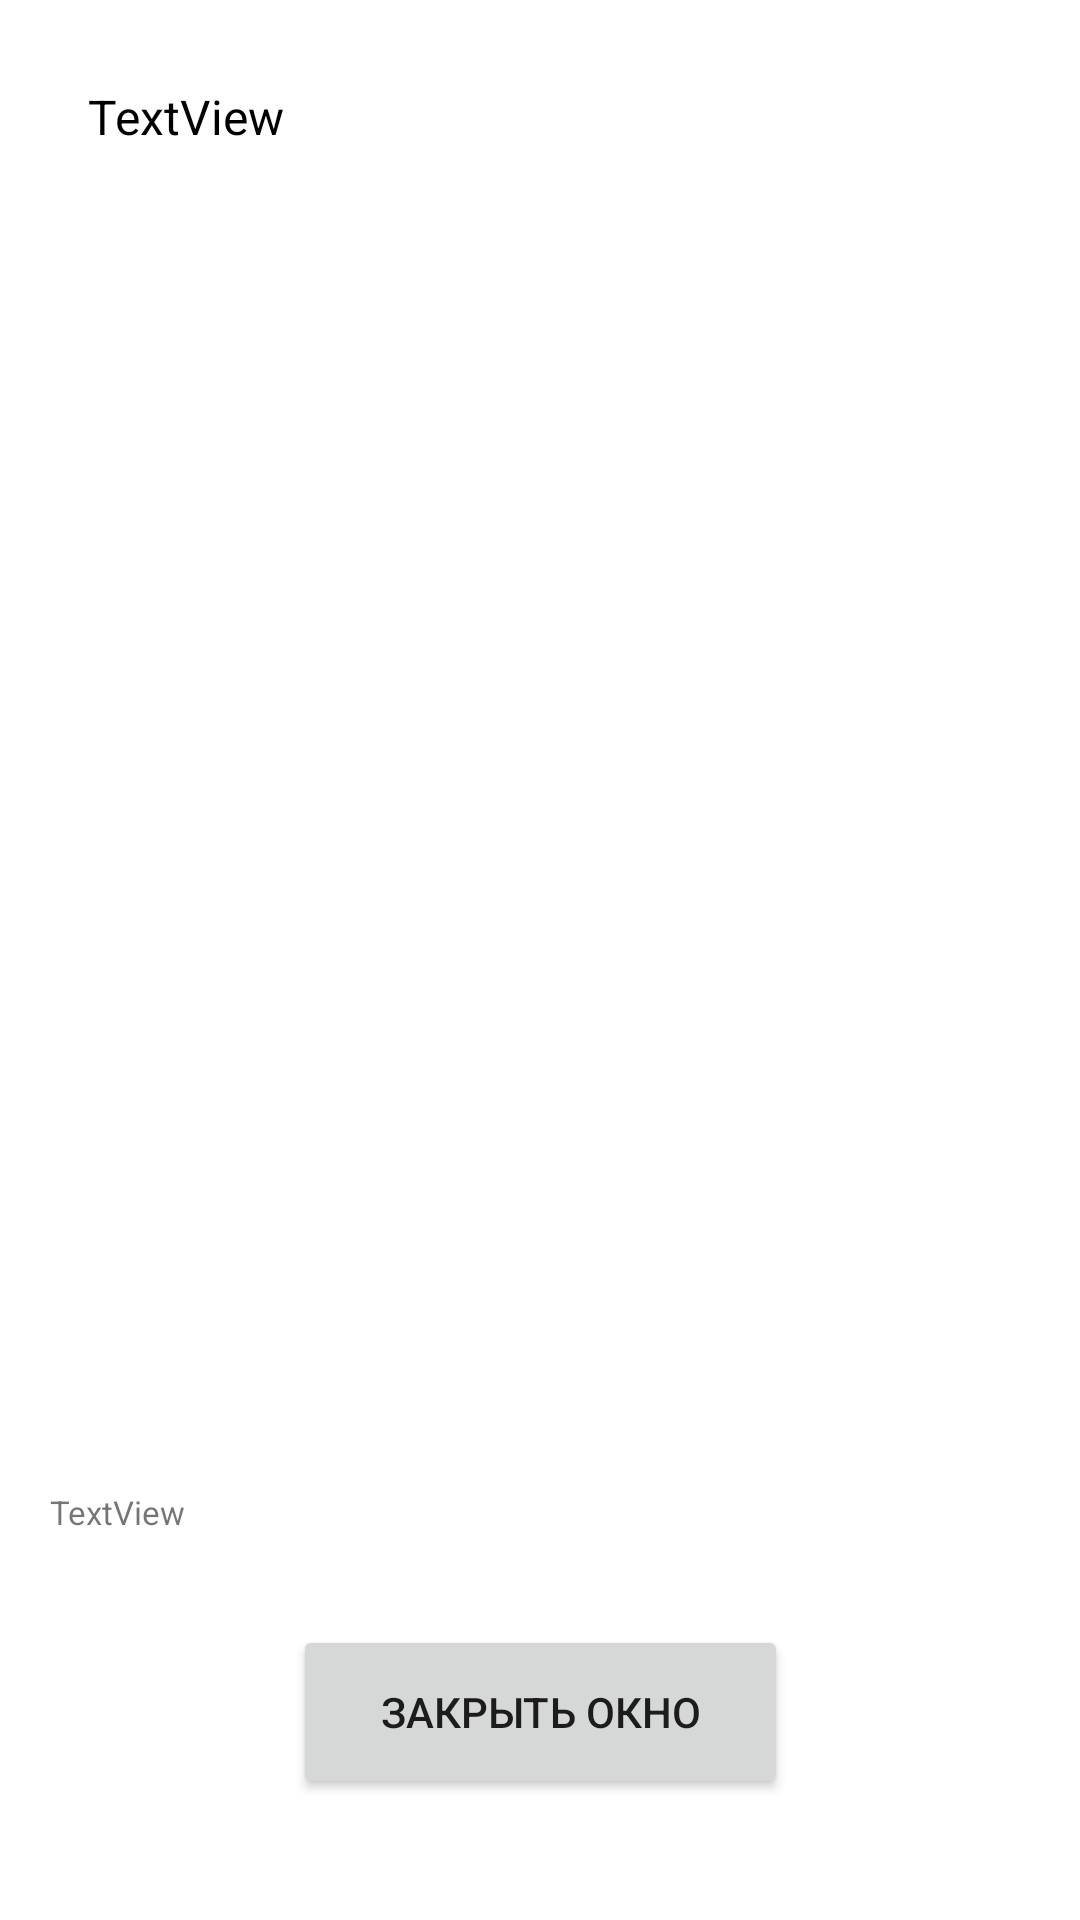

Write the Android layout XML for this screen, with the resource values it uses.
<!-- AndroidManifest.xml: application theme Theme.Sxtask -->
<!-- res/layout/fragment_page_second.xml -->
<?xml version="1.0" encoding="utf-8"?>
<androidx.constraintlayout.widget.ConstraintLayout xmlns:android="http://schemas.android.com/apk/res/android"
    xmlns:app="http://schemas.android.com/apk/res-auto"
    xmlns:tools="http://schemas.android.com/tools"
    android:layout_width="match_parent"
    android:layout_height="match_parent">

    <TextView
        android:id="@+id/mainText"
        android:layout_width="wrap_content"
        android:layout_height="wrap_content"
        android:layout_marginTop="28dp"
        android:transitionName="main_text_second_screen"
        android:text="TextView"
        android:textColor="@color/black"
        android:textSize="16sp"
        app:layout_constraintEnd_toEndOf="parent"
        app:layout_constraintHorizontal_bias="0.1"
        app:layout_constraintStart_toStartOf="parent"
        app:layout_constraintTop_toTopOf="parent" />

    <ImageView
        android:id="@+id/imgFrame2"
        android:layout_width="match_parent"
        android:transitionName="big_image_second_screen"
        android:layout_height="415dp"
        android:layout_marginTop="16dp"
        android:scaleType="centerCrop"
        app:layout_constraintEnd_toEndOf="parent"
        app:layout_constraintHorizontal_bias="0.0"
        app:layout_constraintStart_toStartOf="parent"
        app:layout_constraintTop_toBottomOf="@+id/mainText"
        tools:srcCompat="@tools:sample/avatars" />

    <TextView
        android:id="@+id/subText"
        android:layout_width="326dp"
        android:layout_height="45dp"
        android:layout_marginTop="16dp"
        android:text="TextView"
        android:textSize="11sp"
        android:transitionName="sub_text_second_screen"
        app:layout_constraintEnd_toEndOf="parent"
        app:layout_constraintHorizontal_bias="0.494"
        app:layout_constraintStart_toStartOf="parent"
        app:layout_constraintTop_toBottomOf="@+id/imgFrame2" />

    <Button
        android:id="@+id/closeFrame"
        android:layout_width="165dp"
        android:layout_height="58dp"
        android:text="@string/CloseFrame"
        android:textSize="14sp"
        app:layout_constraintBottom_toBottomOf="parent"
        app:layout_constraintEnd_toEndOf="parent"
        app:layout_constraintStart_toStartOf="parent"
        app:layout_constraintTop_toBottomOf="@+id/subText"
        app:layout_constraintVertical_bias="0.0" />

</androidx.constraintlayout.widget.ConstraintLayout>
<!-- resources referenced by this layout -->
<resources>
  <string name="CloseFrame">Закрыть окно</string>
  <style name="Theme.Sxtask" parent="Theme.MaterialComponents.DayNight.DarkActionBar">
          <item name="android:windowContentTransitions">true</item>
          
          <item name="colorPrimary">#85a8d6</item>
          <item name="colorPrimaryVariant">#85a8d6</item>
          <item name="colorOnPrimary">#e8fcfa</item>
          
          <item name="colorSecondary">#85a8d6</item>
          <item name="colorSecondaryVariant">#85a8d6</item>
          <item name="colorOnSecondary">#e8fcfa</item>
          
          <item name="android:statusBarColor" tools:targetApi="l">?attr/colorPrimaryVariant</item>
  
  
  
          
      </style>
  <!-- not gathered from this repository: default colours our renderer supplied (Android Studio template values) -->
  <color name="black">#FF000000</color>
</resources>
